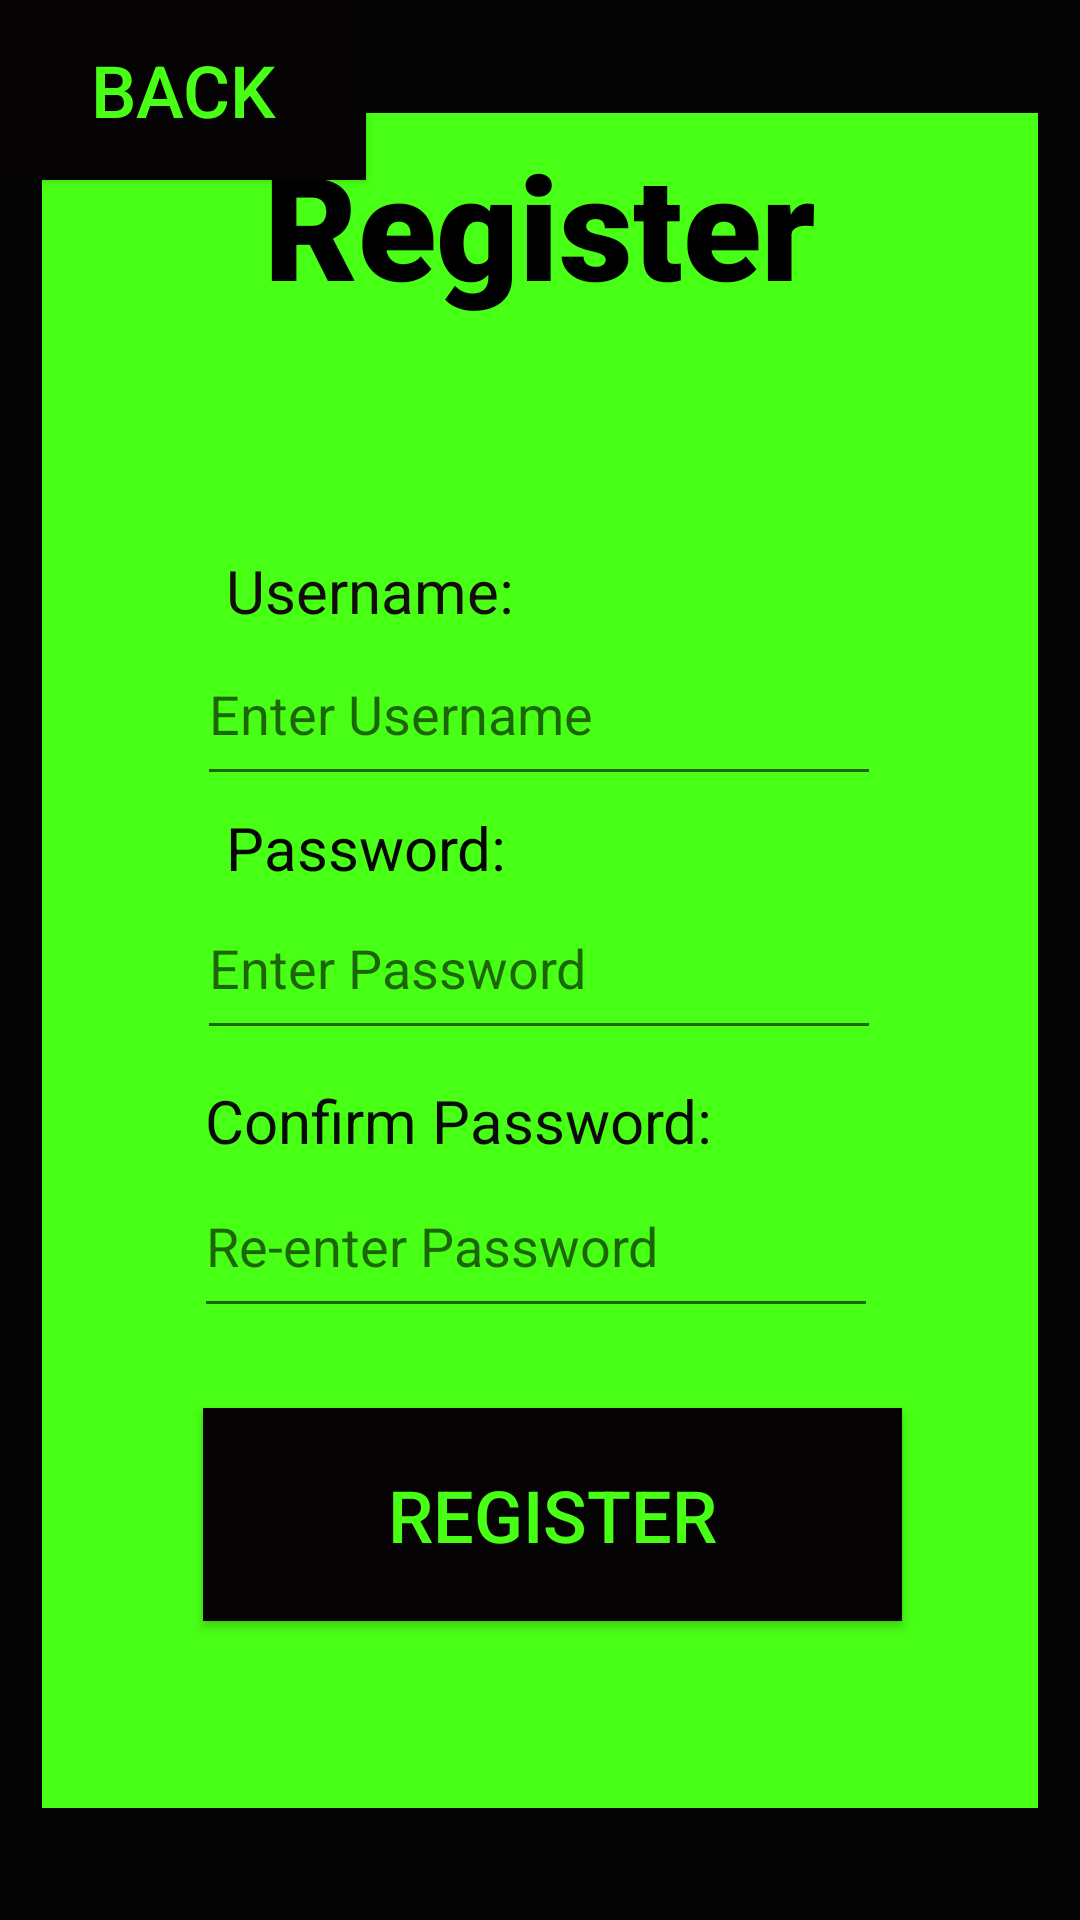

Produce the Android XML layout that renders to this screen, including the resource entries it uses.
<!-- AndroidManifest.xml: application theme Theme.JVCreations -->
<!-- res/layout/activity_register.xml -->
<?xml version="1.0" encoding="utf-8"?>
<androidx.constraintlayout.widget.ConstraintLayout xmlns:android="http://schemas.android.com/apk/res/android"
    xmlns:app="http://schemas.android.com/apk/res-auto"
    xmlns:tools="http://schemas.android.com/tools"
    android:layout_width="match_parent"
    android:layout_height="match_parent"
    android:background="#050404"
    tools:context=".register">

    <TextView
        android:id="@+id/textView8"
        android:layout_width="332dp"
        android:layout_height="565dp"
        android:background="#48FF16"
        android:fontFamily="sans-serif-black"
        android:paddingTop="5sp"
        android:text="Register"
        android:textAlignment="center"
        android:textColor="#000000"
        android:textSize="48sp"
        app:layout_constraintBottom_toBottomOf="parent"
        app:layout_constraintEnd_toEndOf="parent"
        app:layout_constraintStart_toStartOf="parent"
        app:layout_constraintTop_toTopOf="parent" />

    <TextView
        android:id="@+id/textView9"
        android:layout_width="110dp"
        android:layout_height="29dp"
        android:text="Username:"
        android:textColor="#120C0C"
        android:textSize="20sp"
        app:layout_constraintBottom_toBottomOf="parent"
        app:layout_constraintEnd_toEndOf="parent"
        app:layout_constraintHorizontal_bias="0.302"
        app:layout_constraintStart_toStartOf="parent"
        app:layout_constraintTop_toTopOf="parent"
        app:layout_constraintVertical_bias="0.3" />

    <EditText
        android:id="@+id/Username_reg"
        android:layout_width="228dp"
        android:layout_height="58dp"
        android:ems="10"
        android:hint="Enter Username"
        android:inputType="text"
        app:layout_constraintBottom_toBottomOf="parent"
        app:layout_constraintEnd_toEndOf="parent"
        app:layout_constraintHorizontal_bias="0.497"
        app:layout_constraintStart_toStartOf="parent"
        app:layout_constraintTop_toTopOf="parent"
        app:layout_constraintVertical_bias="0.356" />

    <EditText
        android:id="@+id/ConfirmPassword_reg"
        android:layout_width="228dp"
        android:layout_height="58dp"
        android:ems="10"
        android:hint="Re-enter Password"
        android:inputType="text|textPassword"
        app:layout_constraintBottom_toBottomOf="parent"
        app:layout_constraintEnd_toEndOf="parent"
        app:layout_constraintHorizontal_bias="0.491"
        app:layout_constraintStart_toStartOf="parent"
        app:layout_constraintTop_toTopOf="parent"
        app:layout_constraintVertical_bias="0.661" />

    <EditText
        android:id="@+id/Password_reg"
        android:layout_width="228dp"
        android:layout_height="58dp"
        android:ems="10"
        android:hint="Enter Password"
        android:inputType="text|textPassword"
        app:layout_constraintBottom_toBottomOf="parent"
        app:layout_constraintEnd_toEndOf="parent"
        app:layout_constraintHorizontal_bias="0.497"
        app:layout_constraintStart_toStartOf="parent"
        app:layout_constraintTop_toTopOf="parent"
        app:layout_constraintVertical_bias="0.502" />

    <TextView
        android:id="@+id/textView10"
        android:layout_width="110dp"
        android:layout_height="29dp"
        android:text="Password:"
        android:textColor="#050505"
        android:textSize="20sp"
        app:layout_constraintBottom_toBottomOf="parent"
        app:layout_constraintEnd_toEndOf="parent"
        app:layout_constraintHorizontal_bias="0.302"
        app:layout_constraintStart_toStartOf="parent"
        app:layout_constraintTop_toTopOf="parent"
        app:layout_constraintVertical_bias="0.44" />

    <TextView
        android:id="@+id/textView11"
        android:layout_width="198dp"
        android:layout_height="39dp"
        android:text="Confirm Password:"
        android:textColor="#0B0A0A"
        android:textSize="20sp"
        app:layout_constraintBottom_toBottomOf="parent"
        app:layout_constraintEnd_toEndOf="parent"
        app:layout_constraintHorizontal_bias="0.422"
        app:layout_constraintStart_toStartOf="parent"
        app:layout_constraintTop_toTopOf="parent"
        app:layout_constraintVertical_bias="0.599" />

    <Button
        android:id="@+id/revert_reg"
        android:layout_width="122dp"
        android:layout_height="60dp"
        android:background="#050303"
        android:text="Back"
        android:textColor="#48FF16"
        android:textSize="24sp"
        app:layout_constraintBottom_toBottomOf="parent"
        app:layout_constraintEnd_toEndOf="parent"
        app:layout_constraintHorizontal_bias="0.0"
        app:layout_constraintStart_toStartOf="parent"
        app:layout_constraintTop_toTopOf="parent"
        app:layout_constraintVertical_bias="0.0" />

    <Button
        android:id="@+id/register_app"
        android:layout_width="233dp"
        android:layout_height="71dp"
        android:background="#050303"
        android:text="Register"
        android:textColor="#48FF16"
        android:textSize="24sp"
        app:layout_constraintBottom_toBottomOf="parent"
        app:layout_constraintEnd_toEndOf="parent"
        app:layout_constraintHorizontal_bias="0.534"
        app:layout_constraintStart_toStartOf="parent"
        app:layout_constraintTop_toTopOf="parent"
        app:layout_constraintVertical_bias="0.825" />
</androidx.constraintlayout.widget.ConstraintLayout>
<!-- resources referenced by this layout -->
<resources>
  <style name="Theme.JVCreations" parent="Base.Theme.JVCreations" />
  <style name="Base.Theme.JVCreations" parent="Theme.Design.Light.NoActionBar">
          
          
      </style>
</resources>
